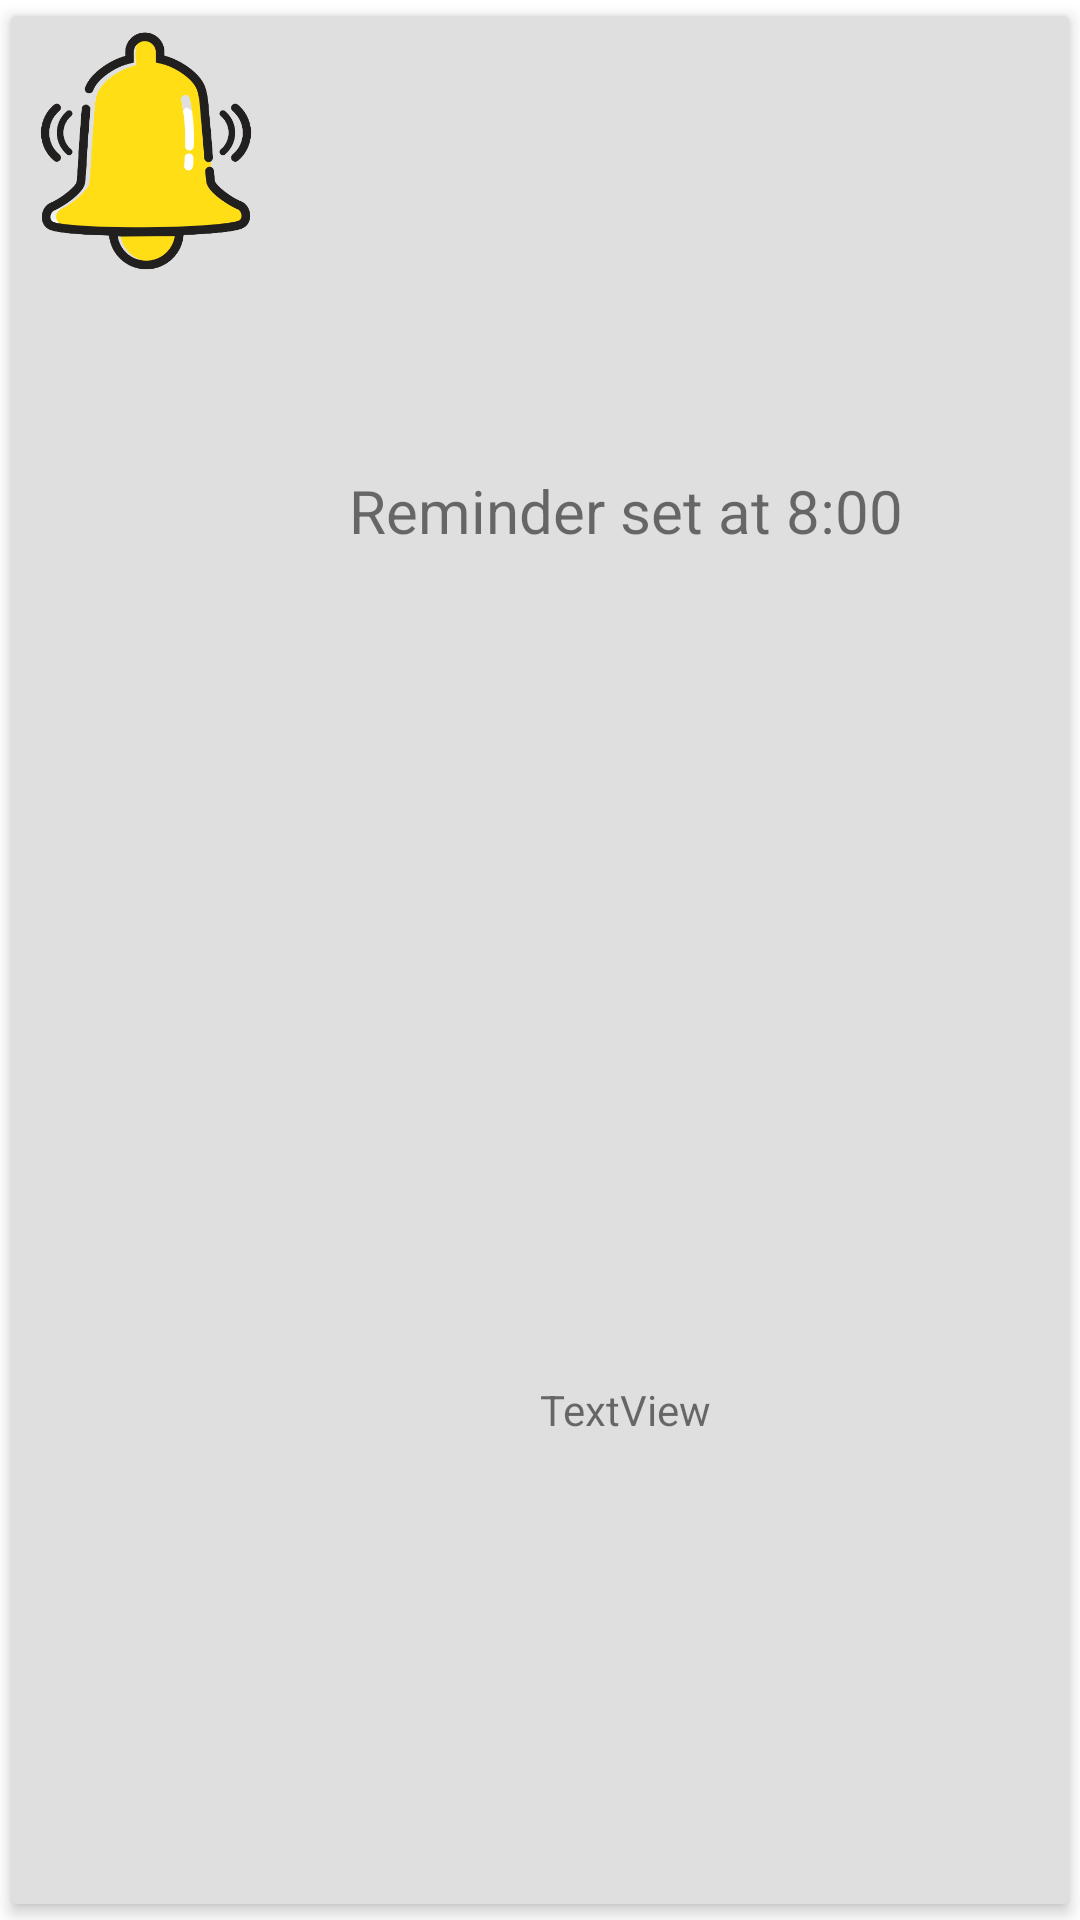

Reconstruct the res/layout file that produces this screen, plus the resources it refers to.
<!-- AndroidManifest.xml: application theme Theme.RunningApplication -->
<!-- res/layout/view_holder_reminder.xml -->
<?xml version="1.0" encoding="utf-8"?>
<LinearLayout xmlns:android="http://schemas.android.com/apk/res/android"
    android:layout_width="match_parent"
    android:layout_height="wrap_content"
    xmlns:app="http://schemas.android.com/apk/res-auto">

        <androidx.cardview.widget.CardView
            android:id="@+id/card_view2"
            android:layout_width="match_parent"
            android:layout_height="match_parent"
            app:cardElevation="3dp"
            app:cardUseCompatPadding="true"
            android:layout_gravity="center_horizontal"
            >

            <LinearLayout
                android:layout_width="match_parent"
                android:layout_height="match_parent"
                android:orientation="horizontal"
                android:background="#20000000"
                >

                <ImageView
                    android:layout_width="90dp"
                    android:layout_height="90dp"
                    android:src="@drawable/bell2">

                </ImageView>

                <LinearLayout
                    android:layout_width="wrap_content"
                    android:layout_height="match_parent"
                    android:orientation="vertical"
                    android:padding="15dp"
                  >

                    <TextView
                        android:id="@+id/textView1"
                        android:layout_width="200dp"
                        android:layout_height="0dp"
                        android:layout_gravity="center"
                        android:padding="5dp"
                        android:textSize="20sp"
                        android:text="Reminder set at 8:00"
                        android:gravity="center"
                        android:layout_weight="1"
                        android:shadowColor="#000000" />

                    <TextView
                        android:id="@+id/textView2"
                        android:layout_width="wrap_content"
                        android:layout_height="0dp"
                        android:layout_gravity="center"
                        android:padding="5dp"
                        android:gravity="center"
                        android:text="TextView"
                        android:layout_weight="1"/>
                </LinearLayout>

                <ImageView
                    android:id="@+id/delete_reminder"
                    android:layout_marginLeft="30dp"
                    android:layout_width="48dp"
                    android:layout_height="match_parent"
                    android:src="@drawable/trash"
                    >

                </ImageView>
            </LinearLayout>

        </androidx.cardview.widget.CardView>



</LinearLayout>
<!-- resources referenced by this layout -->
<resources>
  <!-- drawable bell2: png bitmap (drawable-v24, 37085 bytes) -->
  <!-- drawable trash (drawable-v24) -->
  <vector android:alpha="0.62" android:height="24dp"
      android:tint="?attr/colorControlNormal" android:viewportHeight="24"
      android:viewportWidth="24" android:width="24dp" xmlns:android="http://schemas.android.com/apk/res/android">
      <path android:fillColor="@android:color/holo_red_dark" android:pathData="M6,19c0,1.1 0.9,2 2,2h8c1.1,0 2,-0.9 2,-2V7H6v12zM19,4h-3.5l-1,-1h-5l-1,1H5v2h14V4z"/>
  </vector>
  <style name="Theme.RunningApplication" parent="Theme.MaterialComponents.DayNight.NoActionBar">
          z
          <item name="colorPrimary">@color/purple_500</item>
          <item name="colorPrimaryVariant">@color/purple_700</item>
          <item name="colorOnPrimary">@color/white</item>
          
          <item name="colorSecondary">@color/teal_200</item>
          <item name="colorSecondaryVariant">@color/teal_700</item>
          <item name="colorOnSecondary">@color/black</item>
          
          <item name="android:statusBarColor" tools:targetApi="l">?attr/colorPrimaryVariant</item>
          
      </style>
  <color name="purple_500">#FF6200EE</color>
  <color name="purple_700">#FF3700B3</color>
  <color name="white">#FFFFFFFF</color>
  <color name="teal_200">#FF03DAC5</color>
  <color name="teal_700">#FF018786</color>
  <color name="black">#FF000000</color>
</resources>
